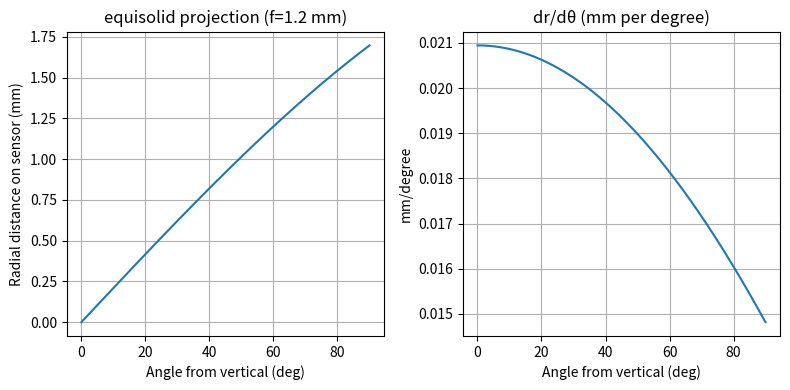
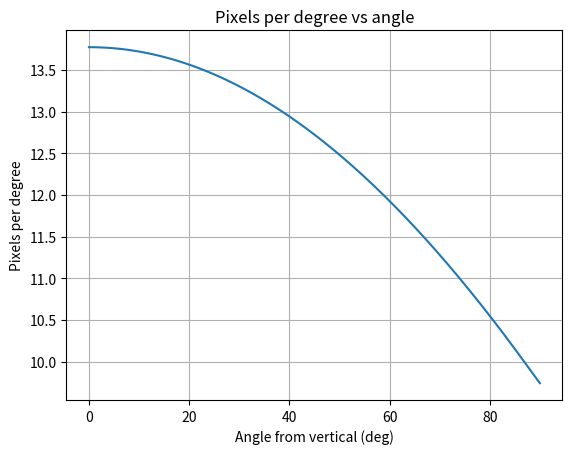
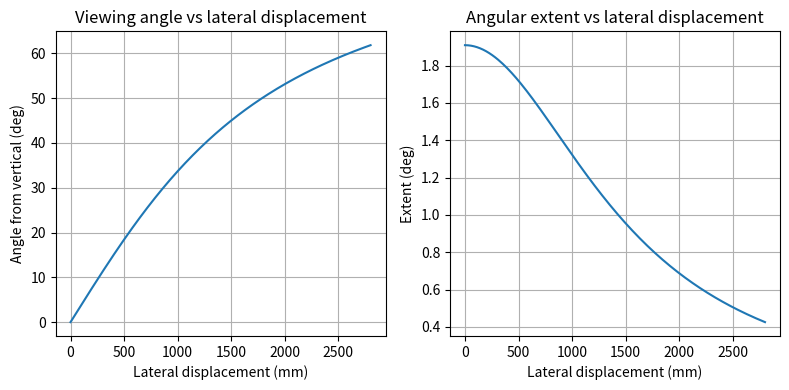
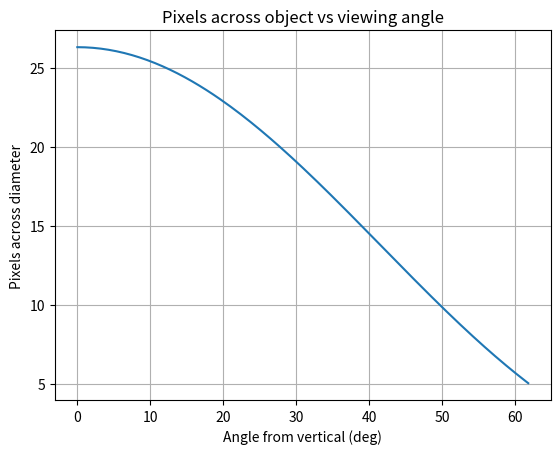

These figures' Python source, in order:
import numpy as np
from matplotlib import pyplot as plt
from scipy.interpolate import interp1d

# -----------------------------
# Geometry: angle from vertical & apparent angular extent
# -----------------------------
def angular_extension(diameter, h, d):
    """
    diameter, h, d in mm
    Returns:
      alpha_deg: viewing angle from vertical (degrees)
      theta_deg: angular extent (degrees)
    """
    alpha = np.degrees(np.arctan2(d, h))
    # apparent extent along the plane through the optical axis and object
    rads  = np.arctan2(d + diameter/2.0, h) - np.arctan2(d - diameter/2.0, h)
    theta = np.degrees(rads)
    return alpha, theta

# -----------------------------
# Fisheye projection models: r(theta) with theta in degrees, r in mm
# -----------------------------
def equidistant(theta_deg, f):      # r = f * theta (theta in radians)
    th = np.radians(theta_deg); return f * th

def stereographic(theta_deg, f):    # r = 2f * tan(theta/2)
    th = np.radians(theta_deg); return 2.0 * f * np.tan(th/2.0)

def equisolid(theta_deg, f):        # r = 2f * sin(theta/2)
    th = np.radians(theta_deg); return 2.0 * f * np.sin(th/2.0)

def orthographic(theta_deg, f):     # r = f * sin(theta)
    th = np.radians(theta_deg); return f * np.sin(th)

def rectilinear(theta_deg, f):      # r = f * tan(theta)
    th = np.radians(theta_deg); return f * np.tan(th)

# -----------------------------
# Parameters
# -----------------------------
focal_length_mm = 1.2  # mm

# Output image is 2992x2992 and the fisheye circle fills that square.
used_circle_px = 2992
sensor_width_mm, sensor_height_mm = 6.17, 4.55
used_circle_mm = min(sensor_width_mm, sensor_height_mm)   # inscribed circle diameter on sensor
pixel_pitch_mm = used_circle_mm / used_circle_px          # mm per pixel on the *output* fisheye circle

# Scene / object
object_diameter_mm = 50
camera_height_mm = 1500
lateral_displacements_mm = np.linspace(0, 2800, 200)

# Choose your projection model here:
proj = equisolid  # change to equidistant/stereographic/orthographic/rectilinear as needed

# -----------------------------
# Precompute pixels-per-degree as a function of theta (0..~90°)
# -----------------------------
theta_grid = np.linspace(0.0, 90.0, 901)  # degrees, visible hemisphere only
r_mm = proj(theta_grid, focal_length_mm)

# derivative wrt degrees -> mm/degree at each theta
dr_dtheta_mm_per_deg = np.gradient(r_mm, theta_grid)

# convert to pixels/degree via pixel pitch (mm/px)
pixels_per_degree = dr_dtheta_mm_per_deg / pixel_pitch_mm

# make an interpolator (outside 0..90, clamp)
ppd_interp = interp1d(theta_grid, pixels_per_degree, kind='linear',
                      bounds_error=False, fill_value=(pixels_per_degree[0], pixels_per_degree[-1]))

# -----------------------------
# Compute pixels across the object vs lateral displacement
# -----------------------------
alpha_deg, theta_deg = angular_extension(object_diameter_mm, camera_height_mm, lateral_displacements_mm)

# clamp alpha to [0, 89.9] to avoid pathological edge behavior
alpha_deg = np.clip(alpha_deg, 0.0, 89.9)

# pixels across object ≈ (pixels/degree at alpha) * (angular extent in degrees)
ppd_at_alpha = ppd_interp(alpha_deg)                # pixels per degree at the object’s viewing angle
pixels_on_object = ppd_at_alpha * theta_deg         # total pixels across diameter (radial direction)

# -----------------------------
# Plots
# -----------------------------
plt.figure(figsize=(8,4))
plt.subplot(1,2,1)
plt.plot(theta_grid, r_mm)
plt.title(f'{proj.__name__} projection (f={focal_length_mm} mm)')
plt.xlabel('Angle from vertical (deg)')
plt.ylabel('Radial distance on sensor (mm)')
plt.grid()

plt.subplot(1,2,2)
plt.plot(theta_grid, dr_dtheta_mm_per_deg)
plt.title('dr/dθ (mm per degree)')
plt.xlabel('Angle from vertical (deg)')
plt.ylabel('mm/degree')
plt.grid()
plt.tight_layout()
plt.show()

plt.figure()
plt.plot(theta_grid, pixels_per_degree)
plt.title('Pixels per degree vs angle')
plt.xlabel('Angle from vertical (deg)')
plt.ylabel('Pixels per degree')
plt.grid()
plt.show()

plt.figure(figsize=(8,4))
plt.subplot(1,2,1)
plt.plot(lateral_displacements_mm, alpha_deg)
plt.title('Viewing angle vs lateral displacement')
plt.xlabel('Lateral displacement (mm)')
plt.ylabel('Angle from vertical (deg)')
plt.grid()

plt.subplot(1,2,2)
plt.plot(lateral_displacements_mm, theta_deg)
plt.title('Angular extent vs lateral displacement')
plt.xlabel('Lateral displacement (mm)')
plt.ylabel('Extent (deg)')
plt.grid()
plt.tight_layout()
plt.show()

plt.figure()
plt.plot(alpha_deg, pixels_on_object)
plt.title('Pixels across object vs viewing angle')
plt.xlabel('Angle from vertical (deg)')
plt.ylabel('Pixels across diameter')
plt.grid()
plt.show()
